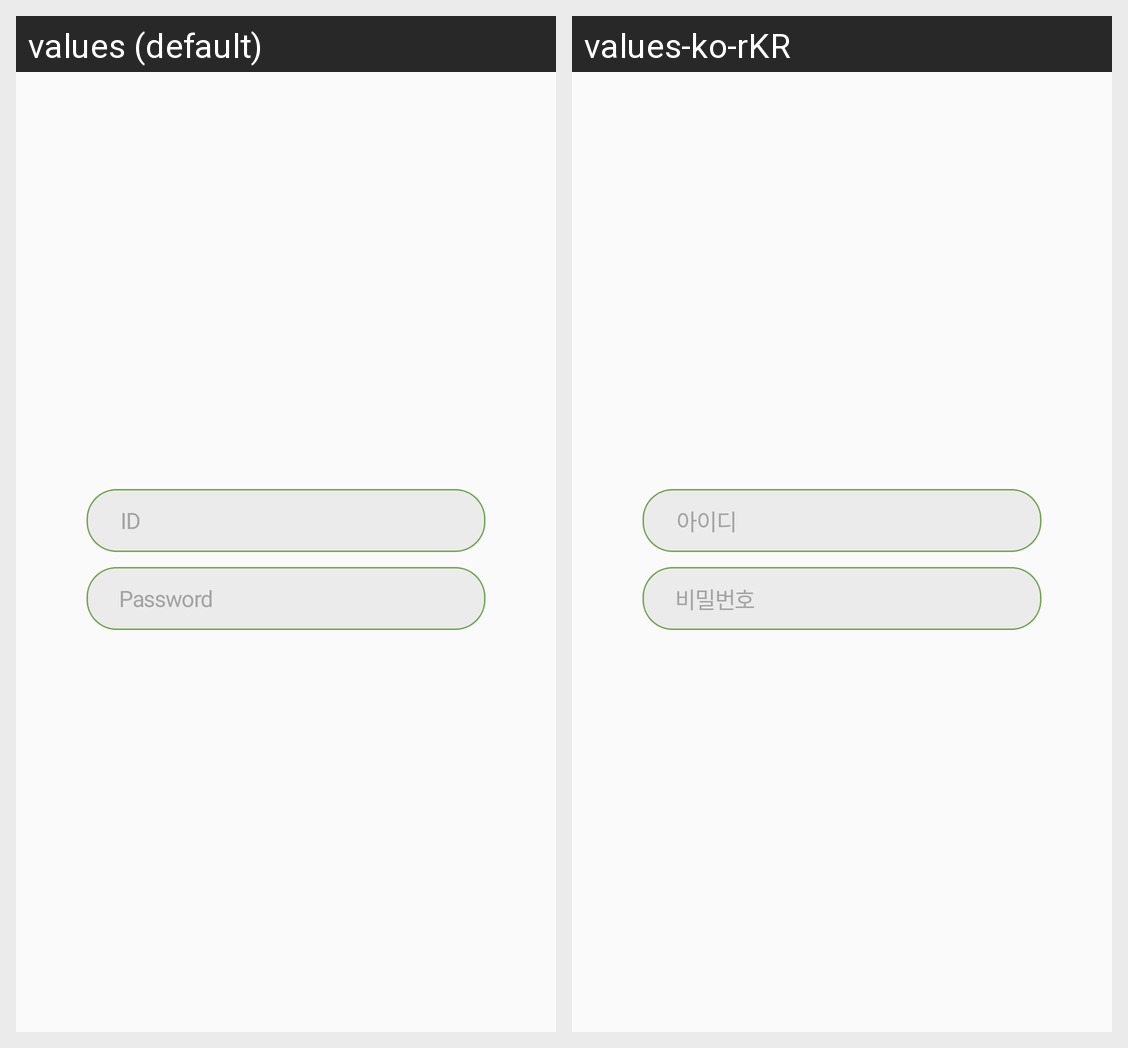

Translations of the strings shown on this Android screen, per locale in the grid:
Android screen res/layout/box_id_and_password.xml rendered under 2 locales, left to right: values (default), values-ko-rKR. Device: Nexus 5 (rendered at 1080×1920; each locale shown at half size, 540×960, under a caption strip naming it); theme Theme.RecyclingApp.
Strings drawn on this screen, with the default value and each locale's value (text and hints the layout hard-codes, and strings that could not be matched under every locale, appear in the picture but are not listed):

id
  values: ID
  values-ko-rKR: 아이디

password
  values: Password
  values-ko-rKR: 비밀번호
